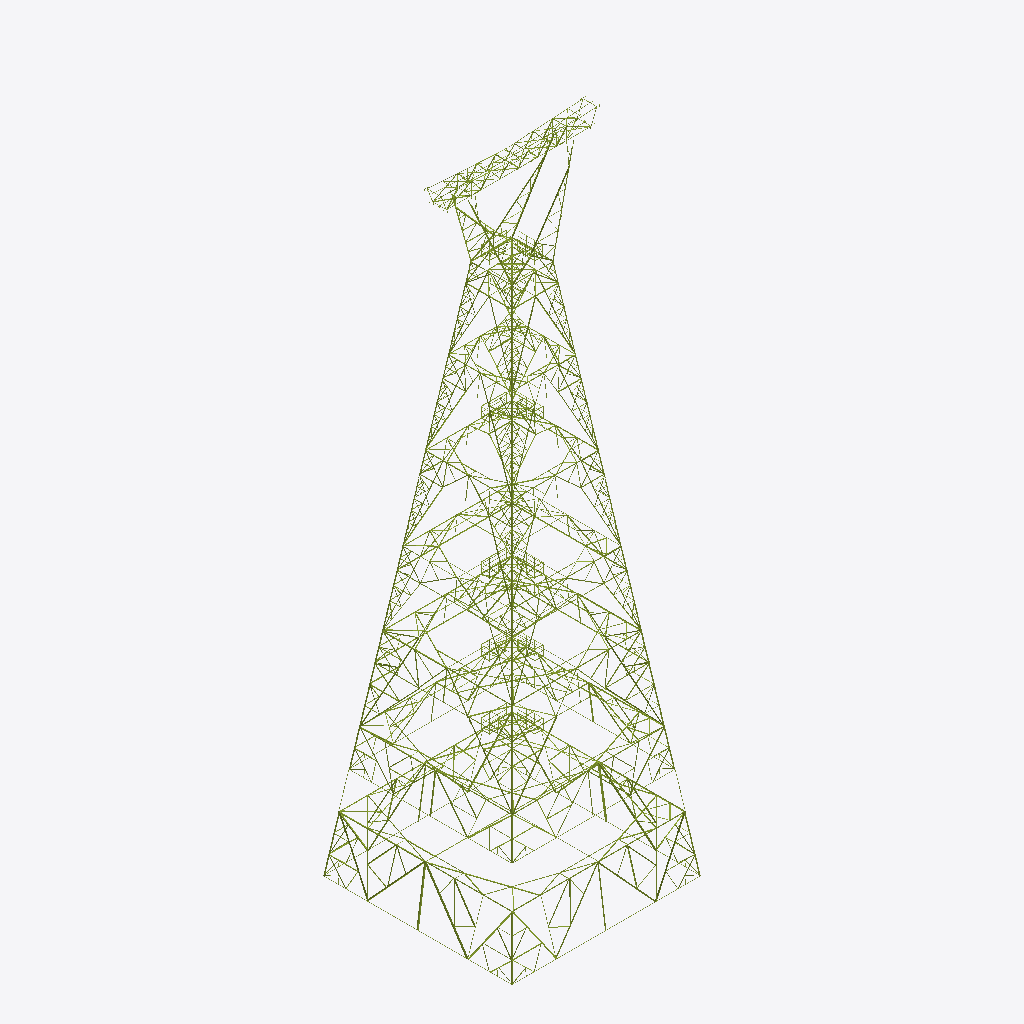
Isometric view of an IFC building model (IFC-SPF (STEP), schema IFC4, length unit millimetre), seen from the south-west, elements coloured by IFC class (only those large enough to see are counted): 359 members (olive).
Extent 20.6 m × 20.6 m × 68.5 m (x, y, z). Storeys (5): Cuerpo común at 0.00 m; Arriostramiento horizontal at 0.00 m; Plataformas at 0.00 m; Mástiles (delta) at 0.00 m; Viga y brazos at 0.00 m. Elements (2505): 2505 IfcMember.

HEADER;
FILE_DESCRIPTION(('ViewDefinition [CoordinationView]'),'2;1');
FILE_NAME('','2026-10-10T11:32:51',(''),(''),'IfcOpenShell 0.9.0alpha0-8c614fa','IfcOpenShell 0.9.0alpha0-8c614fa','');
FILE_SCHEMA(('IFC4'));
ENDSEC;
DATA;
#19=IFCPROJECT('3wKQPgOUf3NPZvqs61hMOP',#5,'GEB U113 CT101850',$,$,$,$,(#16),#11);
#22=IFCSITE('1sVjnQpqf1HxItgO9lO8Ih',#5,'Sitio',$,$,#21,$,$,.ELEMENT.,$,$,$,$,$);
#25=IFCBUILDING('2GjNNZPCH1JxVUmrYnAX8T',#5,'Torre AAE3','Planos GEB-U113-CT101850-L000-DIS6012 (H1–H30 y H53–H63): viga, delta, cuerpo común tramos 1–8 y cuerpo AAE1, extensiones y cuerpos AAE2–AAE3.',$,#24,$,$,.ELEMENT.,$,$,$);
#30=IFCBUILDINGSTOREY('0CSXqZ8s56DAenvgsv0xJ7',#5,'Cuerpo común',$,$,#29,$,$,.ELEMENT.,0.0);
#33=IFCBUILDINGSTOREY('2S8dwFrmXF0Qk9Rhr27EWA',#5,'Arriostramiento horizontal',$,$,#32,$,$,.ELEMENT.,0.0);
#36=IFCBUILDINGSTOREY('3mWL73bkLB7hvz3E4dbWo4',#5,'Plataformas',$,$,#35,$,$,.ELEMENT.,0.0);
#39=IFCBUILDINGSTOREY('3tJHAL7uHFqQnPBECNODB6',#5,'Mástiles (delta)',$,$,#38,$,$,.ELEMENT.,0.0);
#42=IFCBUILDINGSTOREY('1TTHvFeEr1tQrqjg0LX$W8',#5,'Viga y brazos',$,$,#41,$,$,.ELEMENT.,0.0);
#34724=IFCMEMBER('1smiTVbyrAIxIZwuY0yX9A',#5,'1563Z / 1564Z / 1568Z / 1581 · Diagonal 04 · C3 · Cara D','plano H28 (cara del tramo)','Diagonal',#34715,#34723,'1563Z / 1564Z / 1568Z / 1581',.BRACE.);
#34520=IFCMEMBER('3laUUbh3r73PZ5pf00W3Xh',#5,'1563D / 1564D / 1568D / 1581 · Diagonal 03 · C3 · Cara B','plano H28 (cara del tramo)','Diagonal',#34511,#34519,'1563D / 1564D / 1568D / 1581',.BRACE.);
#59202=IFCMEMBER('0T0XkKqEDFXhblTfBwFMTc',#5,'251H / 253H / 283 · Montante 02 · Delta · Cara C','plano H6 (delta inferior, elevación)','Montante',#59193,#59201,'251H / 253H / 283',.CHORD.);
#26106=IFCMEMBER('2$6mATh$n8KPMkOP$sWO6D',#5,'1304D / 1332 · Diagonal 01 · E2 · Cara A','plano H23 (cara del tramo)','Diagonal',#26097,#26105,'1304D / 1332',.BRACE.);
#34863=IFCMEMBER('0KzsZeW1H4zARsPzyqh$wo',#5,'1565 · Diagonal 05 · C3 · Cara D','plano H28 (cara del tramo)','Diagonal',#34854,#34862,'1565',.BRACE.);
#48610=IFCMEMBER('2lgQxIZ2X4G8MOuX5d2AVC',#5,'1655AH / 1656H / 1657H / 1680 · Diagonal 08 · Sec. W-W','plano H30 (corte W-W) · espejado','Diagonal',#48601,#48609,'1655AH / 1656H / 1657H / 1680',.BRACE.);
#1479=IFCMEMBER('1Q06783Ab8$vXx7eUSnRQ3',#5,'650H / 652H / 680 · Montante 01 · T2 · Cara A','plano H11 (cara del tramo)','Montante',#1470,#1478,'650H / 652H / 680',.CHORD.);
#17877=IFCMEMBER('2ODyScRX9CTxanjysoGjQr',#5,'1014Z / 1014D / 1033 · Horizontal 01 · T7 · Cara C','plano H18 (cara del tramo)','Horizontal',#17868,#17876,'1014Z / 1014D / 1033',.BRACE.);
#49052=IFCMEMBER('35BNTGJo1BjgNR0sJbrj2p',#5,'1655AH / 1656H / 1657H / 1680 · Diagonal 15 · Sec. W-W','plano H30 (corte W-W)','Diagonal',#49043,#49051,'1655AH / 1656H / 1657H / 1680',.BRACE.);
#7880=IFCMEMBER('0IONtWr3b0kAqiia5csyzw',#5,'754H · Montante 02 · T4 · Cara A','plano H14 (cara del tramo)','Montante',#7871,#7879,'754H',.CHORD.);
#17257=IFCMEMBER('1jd2vkWyT63u4LfCqNgsqE',#5,'950H / 951H / 952H / 953H / 980 / 984 · Montante 02 · T6 · Cara A','plano H17 (cara del tramo)','Montante',#17248,#17256,'950H / 951H / 952H / 953H / 980 / 984',.CHORD.);
#48063=IFCMEMBER('16j85h2jX8pQGJP7qjPSPg',#5,'1659 · Horizontal 07 · Sec. W-W','plano H30 (corte W-W)','Horizontal',#48054,#48062,'1659',.BRACE.);
#17843=IFCMEMBER('1uP9mQMpL1MQXi4HJKdrWj',#5,'1014Z / 1014D / 1033 · Horizontal 01 · T7 · Cara B','plano H18 (cara del tramo)','Horizontal',#17834,#17842,'1014Z / 1014D / 1033',.BRACE.);
#25831=IFCMEMBER('2whayaoer7ZPW9PdfZUXBu',#5,'1300H / 1330 · Montante 01 · E2 · Cara A','plano H23 (cara del tramo)','Montante',#25822,#25830,'1300H / 1330',.CHORD.);
#22647=IFCMEMBER('36eS$wPiX2gAWuSfLFp9Bh',#5,'1208DH / 1208ZH · Horizontal 02 · C1 · Cara B','plano H21 (cara del tramo)','Horizontal',#22638,#22646,'1208DH / 1208ZH',.BRACE.);
#47893=IFCMEMBER('3QpJ2DG4f1uPXpHcI2sTN3',#5,'1650 / 1651 / 1652 / 1653Z / 1653D / 1681 · Horizontal 02 · Sec. W-W','plano H30 (corte W-W) · espejado','Horizontal',#47884,#47892,'1650 / 1651 / 1652 / 1653Z / 1653D / 1681',.BRACE.);
#59359=IFCMEMBER('3A0LuojP9C_u5SGkwUPqaC',#5,'254ZH / 255ZH / 282 · Diagonal 06 · Delta · Cara A','plano H6 (delta inferior, elevación)','Diagonal',#59350,#59358,'254ZH / 255ZH / 282',.BRACE.);
#22681=IFCMEMBER('2RdBfaZyHAzenyILfhxPks',#5,'1208DH / 1208ZH · Horizontal 02 · C1 · Cara C','plano H21 (cara del tramo)','Horizontal',#22672,#22680,'1208DH / 1208ZH',.BRACE.);
#34690=IFCMEMBER('0LVBkUS7P6ogQJQ6Xt3hnL',#5,'1563Z / 1564Z / 1568Z / 1581 · Diagonal 04 · C3 · Cara C','plano H28 (cara del tramo)','Diagonal',#34681,#34689,'1563Z / 1564Z / 1568Z / 1581',.BRACE.);
#58944=IFCMEMBER('27MqVF$TvFeQ0NdFp4PSpn',#5,'250EH / 252EH / 281 / 283 · Montante 01 · Delta · Cara A','plano H6 (delta inferior, elevación)','Montante',#58935,#58943,'250EH / 252EH / 281 / 283',.CHORD.);
#34072=IFCMEMBER('32xAqBkLbBAPyPLat13WJ3',#5,'1551H · Montante 02 · C3 · Cara A','plano H28 (cara del tramo)','Montante',#34063,#34071,'1551H',.CHORD.);
#34347=IFCMEMBER('1dzVB5Sz92jgXDwLWjM6n8',#5,'1557Z / 1558Z / 1569Z / 1582 · Diagonal 02 · C3 · Cara A','plano H28 (cara del tramo)','Diagonal',#34338,#34346,'1557Z / 1558Z / 1569Z / 1582',.BRACE.);
#34279=IFCMEMBER('3L4o0VCOL1JPLM$JSCcoP8',#5,'1557D / 1558D / 1569D / 1582 · Diagonal 01 · C3 · Cara C','plano H28 (cara del tramo)','Diagonal',#34270,#34278,'1557D / 1558D / 1569D / 1582',.BRACE.);
#47077=IFCMEMBER('2zI0W4uSf5k90kHWwtJYob',#5,'1406H / 1405AH / 1430 / 1413H · Diagonal 10 · Sec. U-U','plano H25 (corte U-U) · espejado','Diagonal',#47068,#47076,'1406H / 1405AH / 1430 / 1413H',.BRACE.);
#26310=IFCMEMBER('3$UoQXppD7du4OtDp9MUik',#5,'1304Z / 1332 · Diagonal 02 · E2 · Cara C','plano H23 (cara del tramo)','Diagonal',#26301,#26309,'1304Z / 1332',.BRACE.);
#34313=IFCMEMBER('0bS3RTC4D9jfuflzOQrOqx',#5,'1557D / 1558D / 1569D / 1582 · Diagonal 01 · C3 · Cara D','plano H28 (cara del tramo)','Diagonal',#34304,#34312,'1557D / 1558D / 1569D / 1582',.BRACE.);
#34588=IFCMEMBER('13QIpZ11X6t8HteesEirif',#5,'1563D / 1564D / 1568D / 1581 · Diagonal 03 · C3 · Cara D','plano H28 (cara del tramo)','Diagonal',#34579,#34587,'1563D / 1564D / 1568D / 1581',.BRACE.);
#34795=IFCMEMBER('0azc_t2255LfWuKbB4zsp9',#5,'1565 · Diagonal 05 · C3 · Cara B','plano H28 (cara del tramo)','Diagonal',#34786,#34794,'1565',.BRACE.);
#1751=IFCMEMBER('0MykdymJT0TeDQ95moNQH4',#5,'655D / 656D / 657D / 683 · Diagonal 01 · T2 · Cara A','plano H11 (cara del tramo)','Diagonal',#1742,#1750,'655D / 656D / 657D / 683',.BRACE.);
#20243=IFCMEMBER('0cjtlgIG9DyAzgcRHQRunE',#5,'1101H · Montante 02 · T8 · Cara A','plano H20 (cara del tramo)','Montante',#20234,#20242,'1101H',.CHORD.);
#34486=IFCMEMBER('1lHU$LuQD9OP7r0gQn_2Ay',#5,'1563D / 1564D / 1568D / 1581 · Diagonal 03 · C3 · Cara A','plano H28 (cara del tramo)','Diagonal',#34477,#34485,'1563D / 1564D / 1568D / 1581',.BRACE.);
#47961=IFCMEMBER('2ece1YZYP9AhEWlgYJaPFF',#5,'1650 / 1651 / 1653Z / 1681 · Horizontal 04 · Sec. W-W','plano H30 (corte W-W) · espejado','Horizontal',#47952,#47960,'1650 / 1651 / 1653Z / 1681',.BRACE.);
#47519=IFCMEMBER('0FUjNBpXT1_OO_M2ON94J7',#5,'1405AH / 1430 / 1413H / 1406H · Diagonal 17 · Sec. U-U','plano H25 (corte U-U)','Diagonal',#47510,#47518,'1405AH / 1430 / 1413H / 1406H',.BRACE.);
#59393=IFCMEMBER('0tIPMatvz3jfdMJRGdYswl',#5,'254ZH / 255ZH / 282 · Diagonal 06 · Delta · Cara C','plano H6 (delta inferior, elevación)','Diagonal',#59384,#59392,'254ZH / 255ZH / 282',.BRACE.);
#26140=IFCMEMBER('0IvYCga3fE_AXjUvxKOJni',#5,'1304D / 1332 · Diagonal 01 · E2 · Cara B','plano H23 (cara del tramo)','Diagonal',#26131,#26139,'1304D / 1332',.BRACE.);
#8462=IFCMEMBER('2TCKUZ89z7$QXkrq6QW7wV',#5,'787Z / 786Z / 788Z / 783 · Diagonal 02 · T4 · Cara D','plano H14 (cara del tramo)','Diagonal',#8453,#8461,'787Z / 786Z / 788Z / 783',.BRACE.);
#14567=IFCMEMBER('0UiharbcjCrw1ldeKyJONI',#5,'955Z / 954Z / 981 / 966Z · Diagonal 02 · T6 · Cara D','plano H17 (cara del tramo)','Diagonal',#14558,#14566,'955Z / 954Z / 981 / 966Z',.BRACE.);
#26344=IFCMEMBER('1l_9RpywLBPfMQ_TIlXNKD',#5,'1304Z / 1332 · Diagonal 02 · E2 · Cara D','plano H23 (cara del tramo)','Diagonal',#26335,#26343,'1304Z / 1332',.BRACE.);
#45241=IFCMEMBER('1sCbPYVoH5Pg7uwD4UttbF',#5,'1254H / 1255H / 1256H / 1280 · Diagonal 02 · Sec. P-P','plano H22 (corte P-P) · espejado','Diagonal',#45232,#45240,'1254H / 1255H / 1256H / 1280',.BRACE.);
#47859=IFCMEMBER('2NNOnCCV908O0RKY7TdYJQ',#5,'1650 / 1651 / 1652 / 1653D / 1653Z / 1681 · Horizontal 01 · Sec. W-W','plano H30 (corte W-W)','Horizontal',#47850,#47858,'1650 / 1651 / 1652 / 1653D / 1653Z / 1681',.BRACE.);
#47995=IFCMEMBER('1D4ug$DVrErvHKCedroOaV',#5,'1651 / 1652 / 1653Z / 1681 · Horizontal 05 · Sec. W-W','plano H30 (corte W-W)','Horizontal',#47986,#47994,'1651 / 1652 / 1653Z / 1681',.BRACE.);
#48746=IFCMEMBER('1QC_mOQIP5SwRk5uOckVya',#5,'1655H / 1656H / 1657H / 1680 · Diagonal 12 · Sec. W-W','plano H30 (corte W-W) · espejado','Diagonal',#48737,#48745,'1655H / 1656H / 1657H / 1680',.BRACE.);
#34622=IFCMEMBER('0WIbhUhPTEgARcVhBPJYUx',#5,'1563Z / 1564Z / 1568Z / 1581 · Diagonal 04 · C3 · Cara A','plano H28 (cara del tramo)','Diagonal',#34613,#34621,'1563Z / 1564Z / 1568Z / 1581',.BRACE.);
#26242=IFCMEMBER('2xc80OyPn0z989G1fyEr_v',#5,'1304Z / 1332 · Diagonal 02 · E2 · Cara A','plano H23 (cara del tramo)','Diagonal',#26233,#26241,'1304Z / 1332',.BRACE.);
#49086=IFCMEMBER('0u1oCGTUvAVARuAwkWXLqA',#5,'1655AH / 1656H / 1657H / 1680 · Diagonal 16 · Sec. W-W','plano H30 (corte W-W) · espejado','Diagonal',#49077,#49085,'1655AH / 1656H / 1657H / 1680',.BRACE.);
#46261=IFCMEMBER('32$XZw9v588wwlqfJxPKTd',#5,'1400 / 1401 / 1402 / 1403Z / 1403D / 1431 · Horizontal 02 · Sec. U-U','plano H25 (corte U-U) · espejado','Horizontal',#46252,#46260,'1400 / 1401 / 1402 / 1403Z / 1403D / 1431',.BRACE.);
#44935=IFCMEMBER('1s7A$zTgD0ggKEkMuKZ1hE',#5,'1250 / 1251 / 1252 / 1253Z / 1253D / 1281 · Horizontal 02 · Sec. P-P','plano H22 (corte P-P) · espejado','Horizontal',#44926,#44934,'1250 / 1251 / 1252 / 1253Z / 1253D / 1281',.BRACE.);
#45615=IFCMEMBER('1smrGXk5b22evW6zzIXNDB',#5,'1254H / 1255H / 1256H / 1280 · Diagonal 11 · Sec. P-P','plano H22 (corte P-P)','Diagonal',#45606,#45614,'1254H / 1255H / 1256H / 1280',.BRACE.);
#29550=IFCMEMBER('1yv7QB8Lf14O7nscCAhjId',#5,'1358H · Diagonal 05 · C2 · Cara D','plano H24 (cara del tramo)','Diagonal',#29541,#29549,'1358H',.BRACE.);
#34449=IFCMEMBER('1v3XwvK7r8A8Hh$LU7X$21',#5,'1557Z / 1558Z / 1569Z / 1582 · Diagonal 02 · C3 · Cara D','plano H28 (cara del tramo)','Diagonal',#34440,#34448,'1557Z / 1558Z / 1569Z / 1582',.BRACE.);
#45003=IFCMEMBER('0fP7Xncy57XeVTADpMhST$',#5,'1250 / 1251 / 1253Z / 1281 · Horizontal 04 · Sec. P-P','plano H22 (corte P-P) · espejado','Horizontal',#44994,#45002,'1250 / 1251 / 1253Z / 1281',.BRACE.);
#1887=IFCMEMBER('2mbe1jls97MxsTV9Au0EL5',#5,'655Z / 656Z / 657Z / 683 · Diagonal 02 · T2 · Cara A','plano H11 (cara del tramo)','Diagonal',#1878,#1886,'655Z / 656Z / 657Z / 683',.BRACE.);
#47281=IFCMEMBER('2N$tsRIXTEsvah98DJqdHA',#5,'1405H / 1406H / 1430 / 1413H · Diagonal 14 · Sec. U-U','plano H25 (corte U-U) · espejado','Diagonal',#47272,#47280,'1405H / 1406H / 1430 / 1413H',.BRACE.);
#59168=IFCMEMBER('0FhQrmZ2z2BPNJ5gtxO_Ug',#5,'251H / 253H / 283 · Montante 02 · Delta · Cara A','plano H6 (delta inferior, elevación)','Montante',#59159,#59167,'251H / 253H / 283',.CHORD.);
#48202=IFCMEMBER('3iPvfNzpvDr83LTYVJtpxz',#5,'1655H / 1656H / 1657H / 1680 · Diagonal 02 · Sec. W-W','plano H30 (corte W-W) · espejado','Diagonal',#48193,#48201,'1655H / 1656H / 1657H / 1680',.BRACE.);
#47553=IFCMEMBER('3l3SxJ$9v6$PD0DTLHi02P',#5,'1405AH / 1430 / 1413H / 1406H · Diagonal 18 · Sec. U-U','plano H25 (corte U-U) · espejado','Diagonal',#47544,#47552,'1405AH / 1430 / 1413H / 1406H',.BRACE.);
#8326=IFCMEMBER('1KWY7G5BrADvRQkvFoNbAf',#5,'787D / 786D / 788D / 783 · Diagonal 01 · T4 · Cara D','plano H14 (cara del tramo)','Diagonal',#8317,#8325,'787D / 786D / 788D / 783',.BRACE.);
#28762=IFCMEMBER('1Pk1MeuzbDpuH9SzobHvZf',#5,'1350H / 1380 · Montante 01 · C2 · Cara A','plano H24 (cara del tramo)','Montante',#28753,#28761,'1350H / 1380',.CHORD.);
#1955=IFCMEMBER('1d5Qa26kb7jPNourMuBdCy',#5,'655Z / 656Z / 657Z / 683 · Diagonal 02 · T2 · Cara C','plano H11 (cara del tramo)','Diagonal',#1946,#1954,'655Z / 656Z / 657Z / 683',.BRACE.);
#14431=IFCMEMBER('0kOdCr9x1608GQZn5xrZLK',#5,'955D / 954D / 981 / 966D · Diagonal 01 · T6 · Cara D','plano H17 (cara del tramo)','Diagonal',#14422,#14430,'955D / 954D / 981 / 966D',.BRACE.);
#34381=IFCMEMBER('2k7iVmYYb5RRNTHB6$4GDA',#5,'1557Z / 1558Z / 1569Z / 1582 · Diagonal 02 · C3 · Cara B','plano H28 (cara del tramo)','Diagonal',#34372,#34380,'1557Z / 1558Z / 1569Z / 1582',.BRACE.);
#46329=IFCMEMBER('2UvaoR$Zj8zedgUOhCj8z$',#5,'1401 / 1403Z / 1431 · Horizontal 04 · Sec. U-U','plano H25 (corte U-U) · espejado','Horizontal',#46320,#46328,'1401 / 1403Z / 1431',.BRACE.);
#29173=IFCMEMBER('1D77AKpH1FqgR$JfhZVq6q',#5,'1352ZH · Diagonal 03 · C2 · Cara A','plano H24 (cara del tramo)','Diagonal',#29164,#29172,'1352ZH',.BRACE.);
#25865=IFCMEMBER('3ZhSVH3s990R9MEXe__o6q',#5,'1300H / 1330 · Montante 01 · E2 · Cara B','plano H23 (cara del tramo)','Montante',#25856,#25864,'1300H / 1330',.CHORD.);
#34211=IFCMEMBER('2lFgIC8LbBBP00AFrBmPqA',#5,'1557D / 1558D / 1569D / 1582 · Diagonal 01 · C3 · Cara A','plano H28 (cara del tramo)','Diagonal',#34202,#34210,'1557D / 1558D / 1569D / 1582',.BRACE.);
#34761=IFCMEMBER('0xguQVr9XBbQapW6965a1S',#5,'1565 · Diagonal 05 · C3 · Cara A','plano H28 (cara del tramo)','Diagonal',#34752,#34760,'1565',.BRACE.);
#1989=IFCMEMBER('3ZEcNXM2nDyBGTmx1KxLjt',#5,'655Z / 656Z / 657Z / 683 · Diagonal 02 · T2 · Cara D','plano H11 (cara del tramo)','Diagonal',#1980,#1988,'655Z / 656Z / 657Z / 683',.BRACE.);
#17809=IFCMEMBER('1zE3MZ$6b6NhMnQ4zo4SBI',#5,'1014Z / 1014D / 1033 · Horizontal 01 · T7 · Cara A','plano H18 (cara del tramo)','Horizontal',#17800,#17808,'1014Z / 1014D / 1033',.BRACE.);
#17911=IFCMEMBER('1GLlMD37TDxua8ci51rk47',#5,'1014Z / 1014D / 1033 · Horizontal 01 · T7 · Cara D','plano H18 (cara del tramo)','Horizontal',#17902,#17910,'1014Z / 1014D / 1033',.BRACE.);
#20379=IFCMEMBER('0RNmKw$Rf6ywfqsKwADWN6',#5,'1102D · Diagonal 01 · T8 · Cara A','plano H20 (cara del tramo)','Diagonal',#20370,#20378,'1102D',.BRACE.);
#25933=IFCMEMBER('3XBF0fFJT1sPLY5HL85Z6x',#5,'1300H / 1330 · Montante 01 · E2 · Cara D','plano H23 (cara del tramo)','Montante',#25924,#25932,'1300H / 1330',.CHORD.);
#39511=IFCMEMBER('1kz6aLGc5B0uuugy92xBX1',#5,'1560 · Diagonal 36 · C3 · Cara D','plano H28 (cara del tramo)','Diagonal',#39502,#39510,'1560',.BRACE.);
#44076=IFCMEMBER('0h9IAcOqX5ERLSSiTpdGll',#5,'1054H · Diagonal 04 · Sec. M-M','plano H19 (corte M-M) · espejado','Diagonal',#44067,#44075,'1054H',.BRACE.);
#34415=IFCMEMBER('0hKcVq9oz9BRO0B7tuTt43',#5,'1557Z / 1558Z / 1569Z / 1582 · Diagonal 02 · C3 · Cara C','plano H28 (cara del tramo)','Diagonal',#34406,#34414,'1557Z / 1558Z / 1569Z / 1582',.BRACE.);
#8224=IFCMEMBER('3ogbhSqlj3Hft_VYxG$8mI',#5,'787D / 786D / 788D / 783 · Diagonal 01 · T4 · Cara A','plano H14 (cara del tramo)','Diagonal',#8215,#8223,'787D / 786D / 788D / 783',.BRACE.);
#14363=IFCMEMBER('2RsDLM4iXBxfsUeAwVRfUD',#5,'955D / 954D / 981 / 966D · Diagonal 01 · T6 · Cara B','plano H17 (cara del tramo)','Diagonal',#14354,#14362,'955D / 954D / 981 / 966D',.BRACE.);
#14329=IFCMEMBER('2fJOijkkv8XOtkt1P6aQHF',#5,'955D / 954D / 981 / 966D · Diagonal 01 · T6 · Cara A','plano H17 (cara del tramo)','Diagonal',#14320,#14328,'955D / 954D / 981 / 966D',.BRACE.);
#17359=IFCMEMBER('30j9RwmmbDigEWdeKpdfg0',#5,'950H / 951H / 952H / 953H / 980 / 984 · Montante 02 · T6 · Cara D','plano H17 (cara del tramo)','Montante',#17350,#17358,'950H / 951H / 952H / 953H / 980 / 984',.CHORD.);
#22613=IFCMEMBER('3NHed6wnrFyRcCjjuLgmae',#5,'1208DH / 1208ZH · Horizontal 02 · C1 · Cara A','plano H21 (cara del tramo)','Horizontal',#22604,#22612,'1208DH / 1208ZH',.BRACE.);
#22715=IFCMEMBER('1ttXv5JifFQOZfU9FrOlYh',#5,'1208DH / 1208ZH · Horizontal 02 · C1 · Cara D','plano H21 (cara del tramo)','Horizontal',#22706,#22714,'1208DH / 1208ZH',.BRACE.);
#29346=IFCMEMBER('254IUU8Sz5avcG3_F98FII',#5,'1358H · Diagonal 04 · C2 · Cara B','plano H24 (cara del tramo)','Diagonal',#29337,#29345,'1358H',.BRACE.);
#34174=IFCMEMBER('2xojbeOM9ERP3s2b3qmcVU',#5,'1551H · Montante 02 · C3 · Cara D','plano H28 (cara del tramo)','Montante',#34165,#34173,'1551H',.CHORD.);
#44901=IFCMEMBER('0qQYZQmVn4Ih9YVuxiFqQl',#5,'1250 / 1251 / 1252 / 1253D / 1253Z / 1281 · Horizontal 01 · Sec. P-P','plano H22 (corte P-P)','Horizontal',#44892,#44900,'1250 / 1251 / 1252 / 1253D / 1253Z / 1281',.BRACE.);
#46669=IFCMEMBER('3S2Ar4UY93GflB993WNxPo',#5,'1405H / 1406H / 1430 / 1413H · Diagonal 02 · Sec. U-U','plano H25 (corte U-U) · espejado','Diagonal',#46660,#46668,'1405H / 1406H / 1430 / 1413H',.BRACE.);
#8258=IFCMEMBER('25EihK4Av28wOhj9DmWm07',#5,'787D / 786D / 788D / 783 · Diagonal 01 · T4 · Cara B','plano H14 (cara del tramo)','Diagonal',#8249,#8257,'787D / 786D / 788D / 783',.BRACE.);
#45037=IFCMEMBER('378ImsjGv4Mx5g7R6vl$nt',#5,'1252 / 1253Z / 1281 / 1251 · Horizontal 05 · Sec. P-P','plano H22 (corte P-P)','Horizontal',#45028,#45036,'1252 / 1253Z / 1281 / 1251',.BRACE.);
#46363=IFCMEMBER('1UpJyndEf45P03Dm39e89o',#5,'1401 / 1402 / 1403Z / 1431 · Horizontal 05 · Sec. U-U','plano H25 (corte U-U)','Horizontal',#46354,#46362,'1401 / 1402 / 1403Z / 1431',.BRACE.);
#14533=IFCMEMBER('1TdU58Prf2VucWWIEM0Un4',#5,'955Z / 954Z / 981 / 966Z · Diagonal 02 · T6 · Cara C','plano H17 (cara del tramo)','Diagonal',#14524,#14532,'955Z / 954Z / 981 / 966Z',.BRACE.);
#24124=IFCMEMBER('38AGKE7Q1ENQ2IeBS5mqpS',#5,'1202ZH · Diagonal 08 · C1 · Cara A','plano H21 (cara del tramo)','Diagonal',#24115,#24123,'1202ZH',.BRACE.);
#48712=IFCMEMBER('3_uMai3Br8ch3zGhRYyXVH',#5,'1655H / 1656H / 1657H / 1680 · Diagonal 11 · Sec. W-W','plano H30 (corte W-W)','Diagonal',#48703,#48711,'1655H / 1656H / 1657H / 1680',.BRACE.);
#1785=IFCMEMBER('31$dklZCT6f9HpD6KCIRCW',#5,'655D / 656D / 657D / 683 · Diagonal 01 · T2 · Cara B','plano H11 (cara del tramo)','Diagonal',#1776,#1784,'655D / 656D / 657D / 683',.BRACE.);
#17291=IFCMEMBER('26uwbAddnFVAyOYoHdmWlt',#5,'950H / 951H / 952H / 953H / 980 / 984 · Montante 02 · T6 · Cara B','plano H17 (cara del tramo)','Montante',#17282,#17290,'950H / 951H / 952H / 953H / 980 / 984',.CHORD.);
#8428=IFCMEMBER('0cED$eh1r11xjqpEiPNalt',#5,'787Z / 786Z / 788Z / 783 · Diagonal 02 · T4 · Cara C','plano H14 (cara del tramo)','Diagonal',#8419,#8427,'787Z / 786Z / 788Z / 783',.BRACE.);
ENDSEC;
